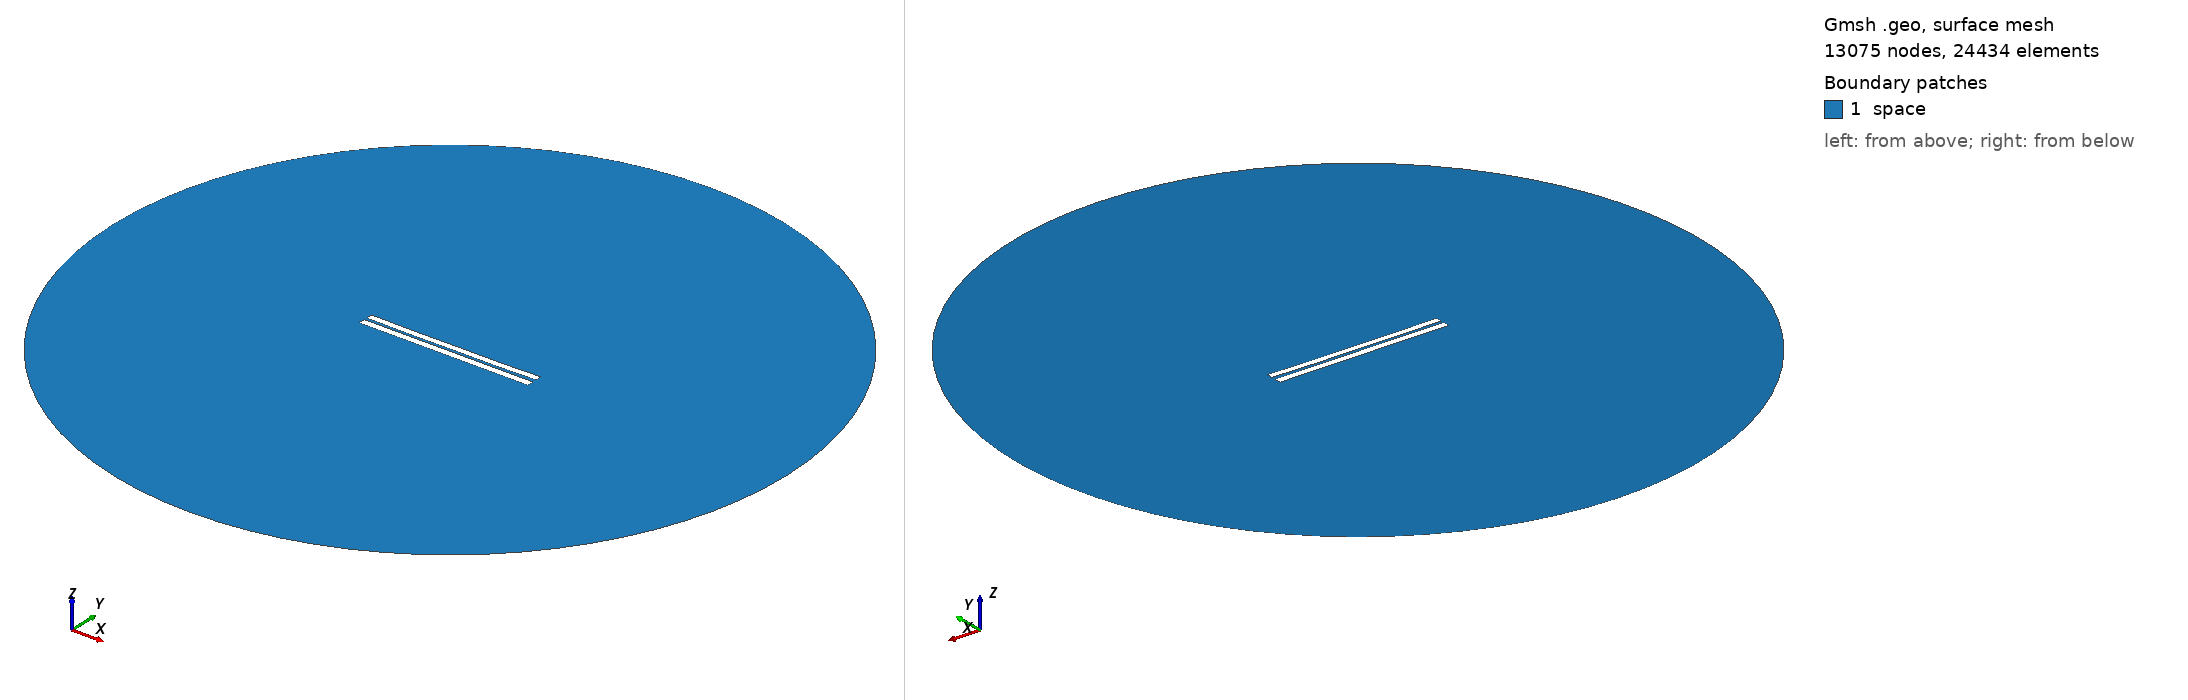

Gmsh geometry script, surface-meshed: 13075 nodes, 24434 surface elements. Boundary patches (legend numbers): 1 space. Left view from above one corner, right view from below the opposite corner. Legend entries are the model's physical surfaces. The drawing asked Gmsh for element sizes between 1% and 20% of the model's largest extent; the script's own settings can give other sizes.

=== 3512.geo (drawn) ===
//---------------------------------------
// Geometry kernel
//---------------------------------------

SetFactory("OpenCASCADE");



//---------------------------------------
// Parameters of the geometry
//---------------------------------------

// Overetch of the upper plate
overetch = 0.125;

// Distance between the plates
distance = 1.5;

// Discretization over the x axis (for the deformation)
nx = 50; 

// Length of the plate
L = 100 - overetch; 

// Number of modes
n = 4; 

// 1st mode coefficient
coeff(1) = 0.07499999999999998;
beta(1) = 0.596864 * 3.1415926535 / L;

// 2nd mode coefficient
coeff(2) = -0.15;
beta(2) = 1.49418 * 3.1415926535 / L;

// 3rd mode coefficient
coeff(3) = 0.0;
beta(3) = 2.50025 * 3.1415926535 / L;

// 4th mode coefficient
coeff(4) = -0.075;
beta(4) = 3.49999 * 3.1415926535 / L;



//---------------------------------------
// Upper plate (deformed rectangle)
//---------------------------------------

// Coordiantes of the upper plate
xmin = -50;
xmax = 50 - overetch;

// Height of the upper plate
yheight = 4 - 2 * overetch;

// Indexes of the points
UpperID[] = {};
LowerID[] = {};
LeftID[] = {};
RightID[] = {};

// Point index
p = 1;

// Horizontal edges
For i In {1:nx}
    x = xmin + (i-1)*(xmax - xmin)/(nx-1);

    y_bottom = distance / 2 + overetch;
    For j In {1:n}
        C = (Cosh(beta(j)*L) + Cos(beta(j)*L)) / (Sinh(beta(j)*L) + Sin(beta(j)*L));
        y_bottom  = y_bottom + coeff(j) * (Cosh(beta(j)*(x+50)) - Cos(beta(j)*(x+50)) - C * (Sinh(beta(j)*(x+50)) - Sin(beta(j)*(x+50))));
    EndFor

    y_top = y_bottom + yheight;

    Point(p) = {x, y_top, 0, 1.0};
    UpperID[i] = p;
    p = p + 1;

    Point(p) = {x, y_bottom, 0, 1.0};
    LowerID[i] = p;
    p = p + 1;
EndFor

// Create point lists
UpperPts[] = {}; LowerPts[] = {};
For i In {1:nx}
  UpperPts[] += {UpperID[i]};
  LowerPts[] += {LowerID[i]};
EndFor

// Build splines
Spline(1) = {UpperPts[]};
Spline(2) = {LowerPts[]};
Line(3) = {LowerPts[nx-1], UpperPts[nx-1]};
Line(4) = {LowerPts[0], UpperPts[0]};

// Build the plane surface
Curve Loop(1) = {2, 3, -1, -4};
Plane Surface(1) = {1};



//---------------------------------------
// Lower plate (rectangle)
//---------------------------------------

// Vertices
Point(1001) = {-50, -1, 0, 1.0};
Point(1002) = { 50, -1, 0, 1.0};
Point(1003) = { 50,  -5, 0, 1.0};
Point(1004) = {-50,  -5, 0, 1.0};

// Edges
Line(5) = {1001, 1002};
Line(6) = {1002, 1003};
Line(7) = {1003, 1004};
Line(8) = {1004, 1001};

// Plane surface
Line Loop(2) = {5, 6, 7, 8};
Plane Surface(2) = {2}; 



//---------------------------------------
// Outer (fictious) boundary
//---------------------------------------

// Points
Point(1005) = {0, 0, 0};       // Center
Point(1006) = {200, 0, 0};     // Start point
Point(1007) = {0, 200, 0};     // 90 degrees
Point(1008) = {-200, 0, 0};    // 180 degrees
Point(1009) = {0, -200, 0};    // 270 degrees

// Circle arcs (each needs start, center, end)
Circle(9) = {1006, 1005, 1007};
Circle(10) = {1007, 1005, 1008};
Circle(11) = {1008, 1005, 1009};
Circle(12) = {1009, 1005, 1006};

// Plane surface for the entire domain
Curve Loop(3) = {9, 10, 11, 12};
Surface(3) = {3};

// Subtract the plates from the whole domain to obtain the actual domain where we want to solve the equations
BooleanDifference{ Surface{3}; Delete; }{ Surface{1}; Surface{2}; Delete; }




//---------------------------------------
// Transfinite Lines/Curves
//---------------------------------------

// Set the number of points on the boundaries
r = 7;

// Plates
Transfinite Curve {1, 2} = 50*r Using Progression 1;
Transfinite Curve {3, 4} = 2*r Using Progression 1;
Transfinite Line {5, 7} = 50*r Using Progression 1;
Transfinite Line {6, 8} = 2*r Using Progression 1;

// Outer boundary
Transfinite Line {9, 10, 11, 12} = 20 Using Progression 1;



//---------------------------------------
// Physical groups
//---------------------------------------                

// Physical curves (boundaries)
Physical Line("force_segment", 10) = {2};
Physical Line("upper_plate", 11) = {1, 3, 4};
Physical Line("lower_plate", 12) = {5, 6, 7, 8};
Physical Line("boundary", 20) = {9, 10, 11, 12};

// Physical Surfaces
Physical Surface("space", 30) = {3};



//---------------------------------------
// 6. Generate the Mesh
//---------------------------------------

// 2D mesh generation
Mesh 2;
